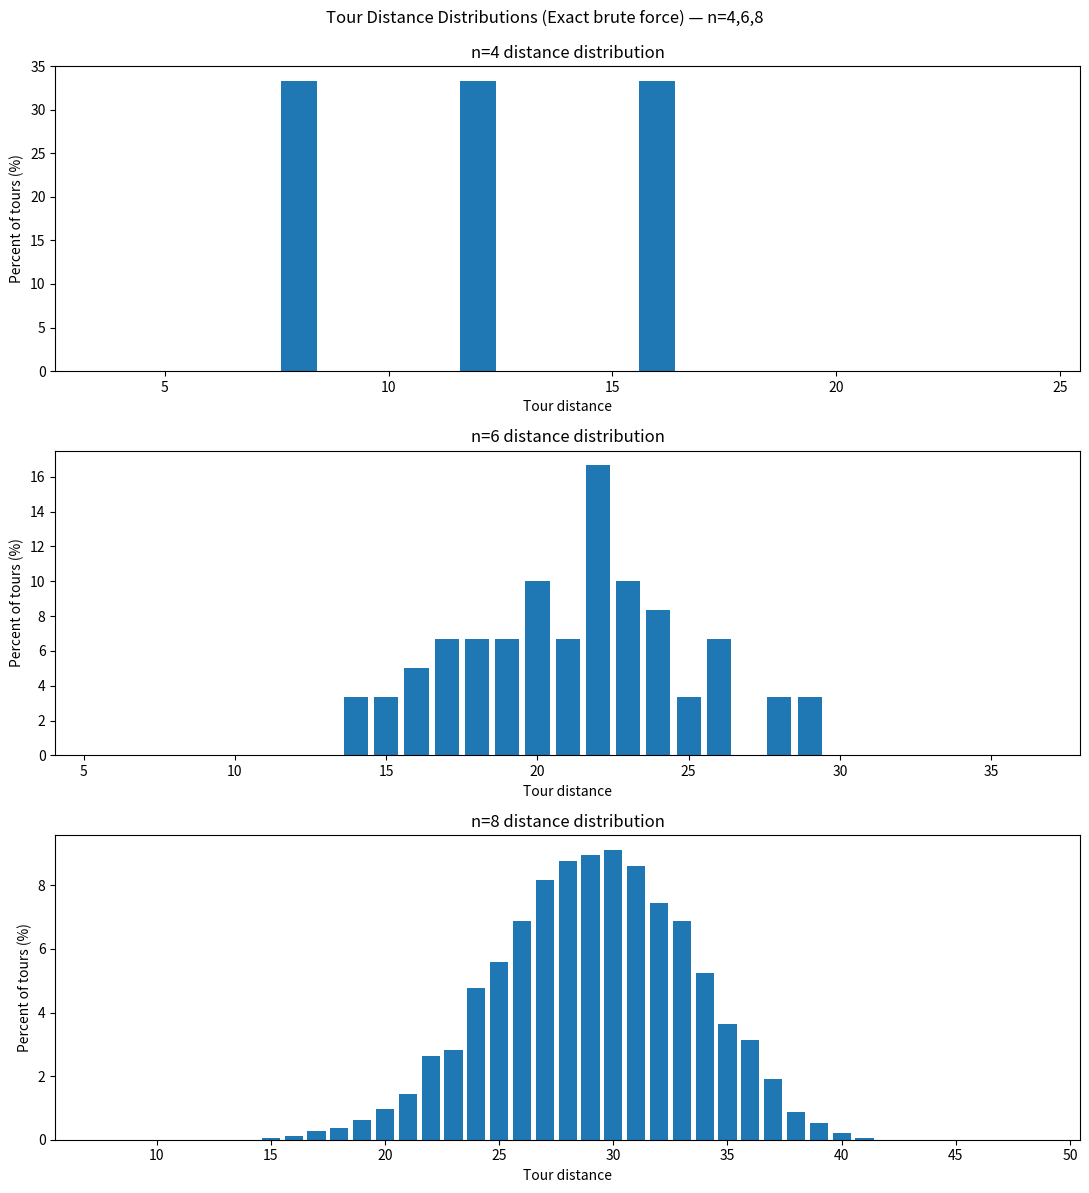
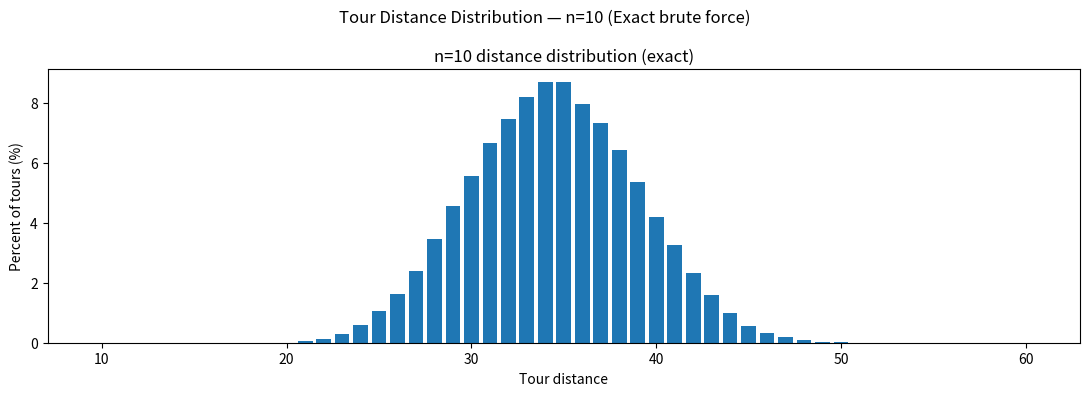

Source code (Python) for these figures, in order:
import itertools
import math
import time
from collections import Counter

import matplotlib.pyplot as plt


def make_distance_matrix(n, low=1, high=6, seed=123):
    """Symmetric n x n matrix with integer distances in [low..high], diagonal 0."""
    import random
    rng = random.Random(seed)
    dist = [[0] * n for _ in range(n)]
    for i in range(n):
        for j in range(i + 1, n):
            d = rng.randint(low, high)
            dist[i][j] = d
            dist[j][i] = d
    return dist


def brute_force_distribution(dist):
    """
    Exact distribution over ALL tours with start fixed at 0.
    Total tours = (n-1)!.
    Returns:
      counts: Counter(length -> count)
      best_len: shortest length found
      best_count: how many tours have that shortest length
      total: number of tours enumerated
      elapsed_sec: timing
    """
    n = len(dist)
    start = 0
    D = dist  # local for speed

    t0 = time.perf_counter()

    counts = Counter()
    best_len = float("inf")

    # perm is a tuple of cities [1..n-1] in some order
    for perm in itertools.permutations(range(1, n)):
        # Fast length compute without building a full tour list:
        # length = D[0][perm0] + sum D[perm[i]][perm[i+1]] + D[perm_last][0]
        L = D[start][perm[0]]
        for i in range(n - 2):
            L += D[perm[i]][perm[i + 1]]
        L += D[perm[-1]][start]

        counts[L] += 1
        if L < best_len:
            best_len = L

    elapsed = time.perf_counter() - t0
    total = math.factorial(n - 1)
    best_count = counts[best_len]
    return counts, best_len, best_count, total, elapsed


def distribution_table(counts, total, n):
    """Build a full (distance -> count, percent) table for distances n..6n."""
    min_len = n * 1
    max_len = n * 6
    rows = []
    for L in range(min_len, max_len + 1):
        c = counts.get(L, 0)
        pct = (c / total) * 100.0
        rows.append((L, c, pct))
    return rows


def print_distribution_table(rows, n, best_len, best_count, total):
    print(f"\nSummary table for n={n} (start fixed; total tours={(total):,}):")
    print("  Distance | Count | Percent")
    print("  -------- | ----- | -------")
    for L, c, pct in rows:
        if c != 0:
            star = "  <-- shortest" if L == best_len else ""
            print(f"  {L:>8} | {c:>5} | {pct:>6.2f}%{star}")

    best_pct = (best_count / total) * 100.0
    print(f"\n  Shortest distance = {best_len}")
    print(f"  # shortest tours   = {best_count} / {total:,}  ({best_pct:.2f}%)")


def plot_distribution(ax, rows, n, title_suffix=""):
    xs = [L for (L, _, _) in rows]
    ys = [pct for (_, _, pct) in rows]
    ax.bar(xs, ys)
    ax.set_title(f"n={n} distance distribution {title_suffix}".strip())
    ax.set_xlabel("Tour distance")
    ax.set_ylabel("Percent of tours (%)")


def main():
    sizes = [4, 6, 8, 10]

    results = {}   # n -> dict with counts, tables, timing, etc.
    timing_rows = []

    for n in sizes:
        dist = make_distance_matrix(n, low=1, high=6, seed=123 + n)
        counts, best_len, best_count, total, elapsed = brute_force_distribution(dist)
        rows = distribution_table(counts, total, n)

        results[n] = {
            "counts": counts,
            "best_len": best_len,
            "best_count": best_count,
            "total": total,
            "elapsed": elapsed,
            "rows": rows,
        }

        timing_rows.append((n, total, elapsed, (elapsed / total) * 1e6))

        # Print per-n table (so you can talk about exact numbers)
        print_distribution_table(rows, n, best_len, best_count, total)
        print(f"  Brute force time   = {elapsed:.3f} sec")
        print(f"  Time per tour      = {(elapsed / total) * 1e6:.2f} µs")

    # Timing overview table
    print("\n\nTiming overview (exact brute force):")
    print("  n | tours (start fixed) | total time (sec) | µs per tour")
    print("  - | ------------------- | --------------- | ----------")
    for n, total, elapsed, us_per in timing_rows:
        print(f"  {n:>1} | {total:>19,} | {elapsed:>15.3f} | {us_per:>10.2f}")

    # -------- Plots --------
    # Figure 1: stacked 3 graphs for n=4,6,8 (as requested)
    fig1, axes = plt.subplots(nrows=3, ncols=1, figsize=(11, 12))
    for ax, n in zip(axes, [4, 6, 8]):
        plot_distribution(ax, results[n]["rows"], n)
    fig1.suptitle("Tour Distance Distributions (Exact brute force) — n=4,6,8", y=0.99)
    plt.tight_layout()
    plt.show()

    # Figure 2: n=10 by itself (still exact, but bigger)
    fig2, ax2 = plt.subplots(nrows=1, ncols=1, figsize=(11, 4))
    plot_distribution(ax2, results[10]["rows"], 10, title_suffix="(exact)")
    fig2.suptitle("Tour Distance Distribution — n=10 (Exact brute force)", y=0.98)
    plt.tight_layout()
    plt.show()


if __name__ == "__main__":
    main()
